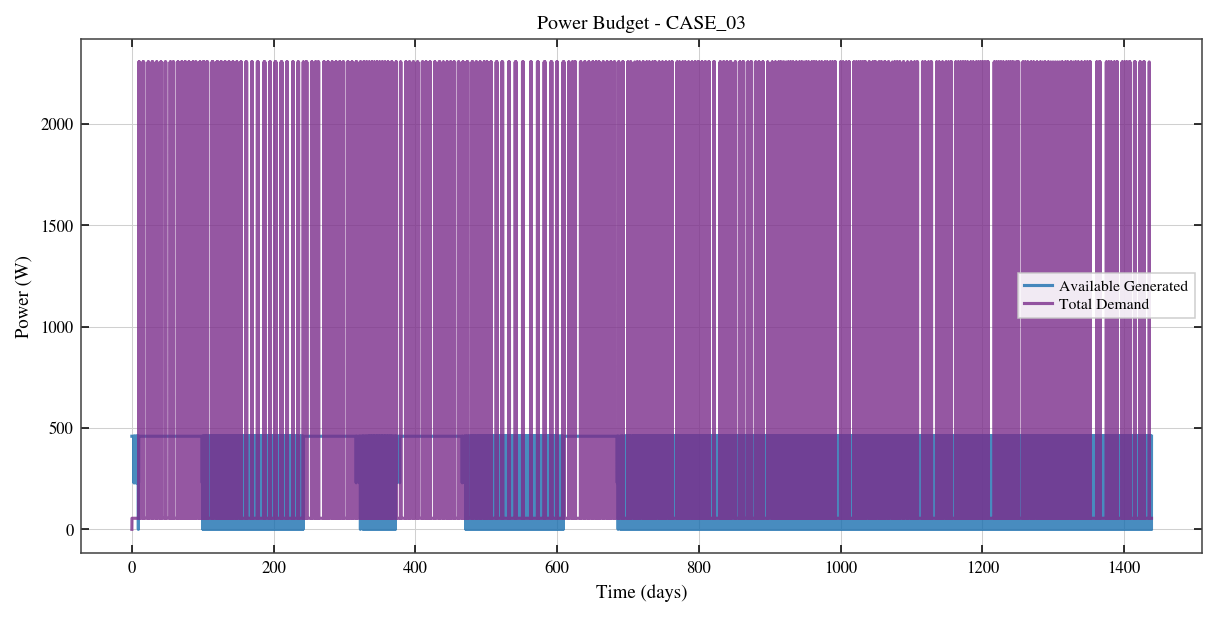

Source data for this figure (header and first rows):
Elapsed_s, Generated_W, Consumed_W, Net_W, Illumination
0.0, 459.0, 0.0, 459.0, 1.0
3600, 459.0, 54.5, 404.5, 1.0
7200, 459.0, 54.5, 404.5, 1.0
10800, 459.0, 54.5, 404.5, 1.0
14400, 459.0, 54.5, 404.5, 1.0
18000, 459.0, 54.5, 404.5, 1.0
21600, 459.0, 54.5, 404.5, 1.0
25200, 459.0, 54.5, 404.5, 1.0
28800, 459.0, 54.5, 404.5, 1.0
32400, 459.0, 54.5, 404.5, 1.0
36000, 459.0, 54.5, 404.5, 1.0
39600, 459.0, 54.5, 404.5, 1.0
43200, 459.0, 54.5, 404.5, 1.0
46800, 459.0, 54.5, 404.5, 1.0
50400, 459.0, 54.5, 404.5, 1.0
54000, 459.0, 54.5, 404.5, 1.0
57600, 459.0, 54.5, 404.5, 1.0
61200, 459.0, 54.5, 404.5, 1.0
64800, 459.0, 54.5, 404.5, 1.0
68400, 459.0, 54.5, 404.5, 1.0
72000, 459.0, 54.5, 404.5, 1.0
75600, 459.0, 54.5, 404.5, 1.0
79200, 459.0, 54.5, 404.5, 1.0
82800, 459.0, 54.5, 404.5, 1.0
86400, 459.0, 54.5, 404.5, 1.0
90000, 459.0, 54.5, 404.5, 1.0
93600, 459.0, 54.5, 404.5, 1.0
97200, 459.0, 54.5, 404.5, 1.0
100800, 459.0, 54.5, 404.5, 1.0
104400, 459.0, 54.5, 404.5, 1.0
108000, 459.0, 54.5, 404.5, 1.0
111600, 459.0, 54.5, 404.5, 1.0
115200, 459.0, 54.5, 404.5, 1.0
118800, 459.0, 54.5, 404.5, 1.0
122400, 459.0, 54.5, 404.5, 1.0
126000, 459.0, 54.5, 404.5, 1.0
129600, 459.0, 54.5, 404.5, 1.0
133200, 459.0, 54.5, 404.5, 1.0
136800, 459.0, 54.5, 404.5, 1.0
140400, 459.0, 54.5, 404.5, 1.0
144000, 459.0, 54.5, 404.5, 1.0
147600, 459.0, 54.5, 404.5, 1.0
151200, 459.0, 54.5, 404.5, 1.0
154800, 459.0, 54.5, 404.5, 1.0
158400, 459.0, 54.5, 404.5, 1.0
162000, 459.0, 54.5, 404.5, 1.0
165600, 459.0, 54.5, 404.5, 1.0
169200, 459.0, 54.5, 404.5, 1.0
172800, 459.0, 54.5, 404.5, 1.0
176400, 459.0, 54.5, 404.5, 1.0
180000, 459.0, 54.5, 404.5, 1.0
183600, 459.0, 54.5, 404.5, 1.0
187200, 459.0, 54.5, 404.5, 1.0
190800, 459.0, 54.5, 404.5, 1.0
194400, 459.0, 54.5, 404.5, 1.0
198000, 459.0, 54.5, 404.5, 1.0
201600, 459.0, 54.5, 404.5, 1.0
205200, 459.0, 54.5, 404.5, 1.0
208800, 459.0, 54.5, 404.5, 1.0
212400, 459.0, 54.5, 404.5, 1.0
... 34,471 more rows
